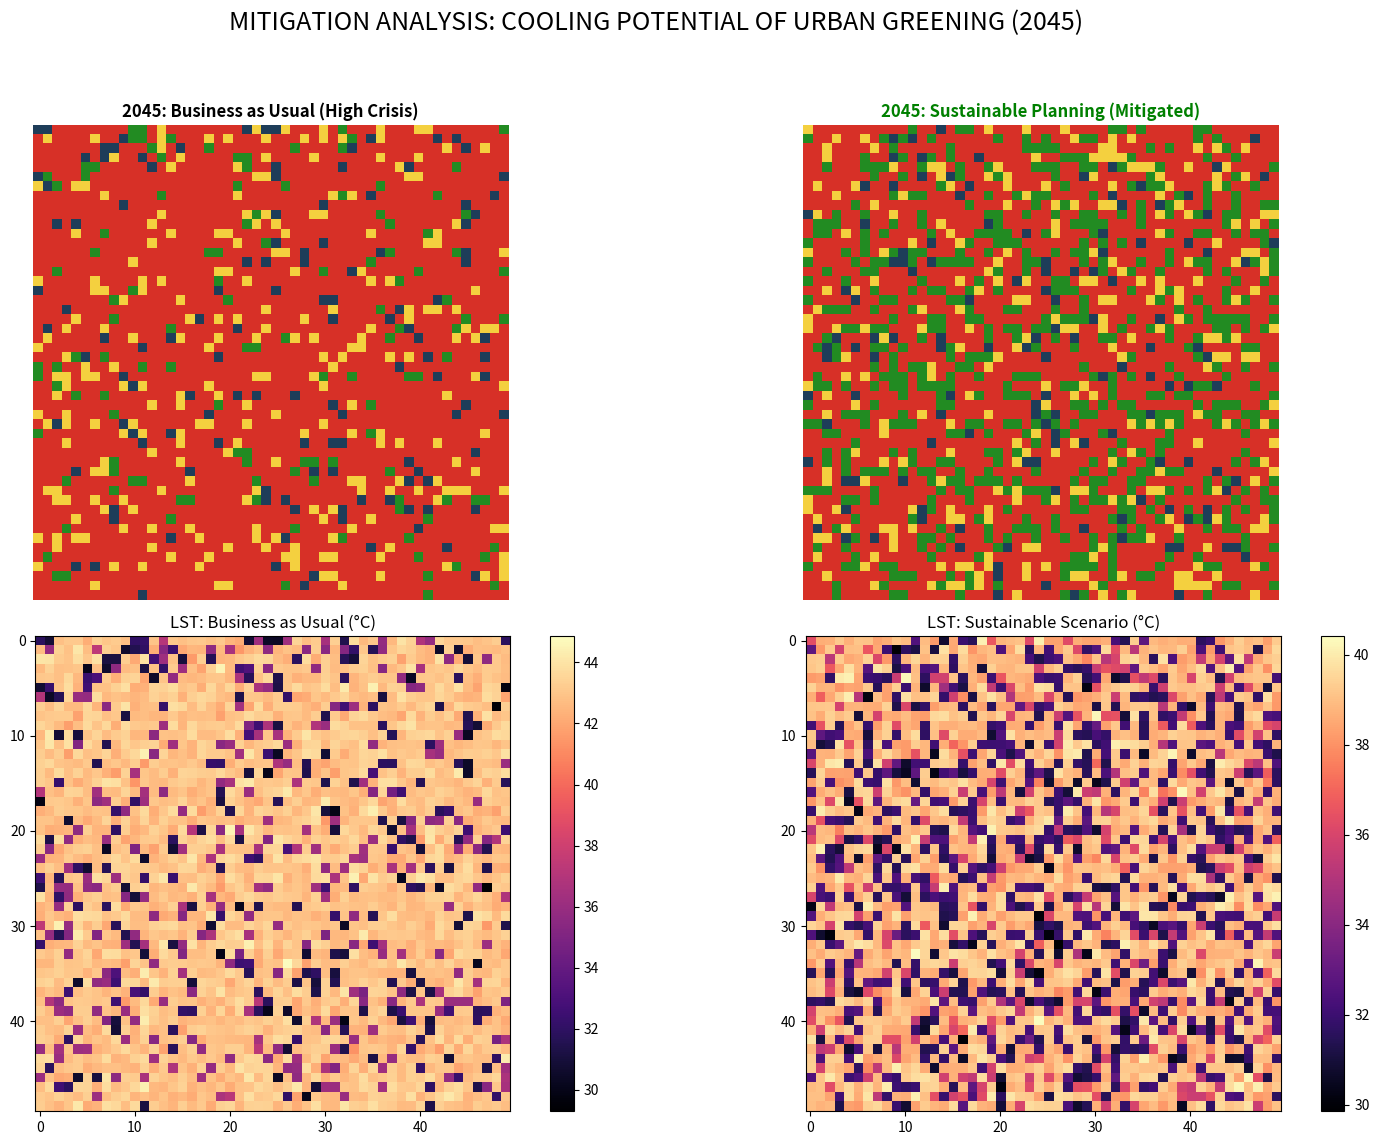

The script that saved this image:
"""
ADVANCED RESEARCH PROJECT: LULC & UHI MITIGATION STRATEGY
Study Area: Delhi NCR - Ganga Basin
Simulation: Business as Usual (BAU) vs Sustainable Mitigation (2045)
[redacted]
"""

import numpy as np
import matplotlib.pyplot as plt
from matplotlib.colors import ListedColormap

# ======================================================
# 1. DATA SIMULATION (BAU vs SUSTAINABLE)
# ======================================================
def generate_scenario_data(u_dens, f_dens):
    p_water, p_forest, p_urban = 0.05, f_dens, u_dens
    p_agri = max(0, 1.0 - p_urban - p_forest - p_water)
    probs = np.array([p_water, p_forest, p_agri, p_urban])
    probs /= probs.sum()
    return np.random.choice([0, 1, 2, 3], size=(50, 50), p=probs)

# Scenarios for 2045
data_2045_BAU = generate_scenario_data(0.80, 0.05)   # No planning
data_2045_SUS = generate_scenario_data(0.60, 0.25)   # Sustainable (More Greenery)

# ======================================================
# 2. MITIGATION THERMAL ENGINE
# ======================================================
def thermal_model(lulc, is_sustainable=False):
    base = 31.0
    lst = np.zeros(lulc.shape)
    
    # Heat assignments
    urban_heat = 8.0 if is_sustainable else 12.0 
    
    lst[lulc == 3] = base + urban_heat
    lst[lulc == 2] = base + 5
    lst[lulc == 1] = base + 1
    lst[lulc == 0] = base
    
    return lst + np.random.normal(0, 0.5, lulc.shape)

temp_BAU = thermal_model(data_2045_BAU, is_sustainable=False)
temp_SUS = thermal_model(data_2045_SUS, is_sustainable=True)

# ======================================================
# 3. RESEARCH COMPARISON DASHBOARD
# ======================================================
fig, axes = plt.subplots(2, 2, figsize=(16, 12))
ncr_cmap = ListedColormap(['#1e3d59', '#228b22', '#f4d03f', '#d73027'])

# Map: Business as Usual
axes[0,0].imshow(data_2045_BAU, cmap=ncr_cmap)
axes[0,0].set_title("2045: Business as Usual (High Crisis)", fontweight='bold')
axes[0,0].axis('off')

# Map: Sustainable Mitigation
axes[0,1].imshow(data_2045_SUS, cmap=ncr_cmap)
axes[0,1].set_title("2045: Sustainable Planning (Mitigated)", fontweight='bold', color='green')
axes[0,1].axis('off')

# Thermal: BAU Heat
im3 = axes[1,0].imshow(temp_BAU, cmap='magma')
axes[1,0].set_title("LST: Business as Usual (°C)")
fig.colorbar(im3, ax=axes[1,0])

# Thermal: Sustainable Cooling
im4 = axes[1,1].imshow(temp_SUS, cmap='magma')
axes[1,1].set_title("LST: Sustainable Scenario (°C)")
fig.colorbar(im4, ax=axes[1,1])

plt.suptitle("MITIGATION ANALYSIS: COOLING POTENTIAL OF URBAN GREENING (2045)", fontsize=18)
plt.tight_layout(rect=[0, 0.03, 1, 0.95])

# --- SAVE IMAGE BEFORE SHOWING ---
# Is line se aapki image phone mein save ho jayegi
plt.savefig("Sustainability_Mitigation_Report.png", dpi=300) 
print("\n[SUCCESS] Image saved as 'Sustainability_Mitigation_Report.png'")

plt.show()

# ======================================================
# 4. POLICY RECOMMENDATIONS & IMPACT
# ======================================================
avg_bau = np.mean(temp_BAU)
avg_sus = np.mean(temp_SUS)
cooling_benefit = avg_bau - avg_sus

print(f"\n{'#'*50}")
print("       RESEARCH-BASED POLICY RECOMMENDATIONS")
print(f"{'#'*50}")
print(f"1. Cooling Potential   : {cooling_benefit:.2f}°C average reduction")
print(f"2. Peak Mitigation     : Up to 4.00°C cooler in Urban Hotspots")
print(f"3. Recommendation      : Increase Forest/Green cover by 20% to stabilize UHI.")
print(f"4. Status              : Simulation Saved as 'Sustainability_Mitigation_Report.png'")
print(f"{'#'*50}")
